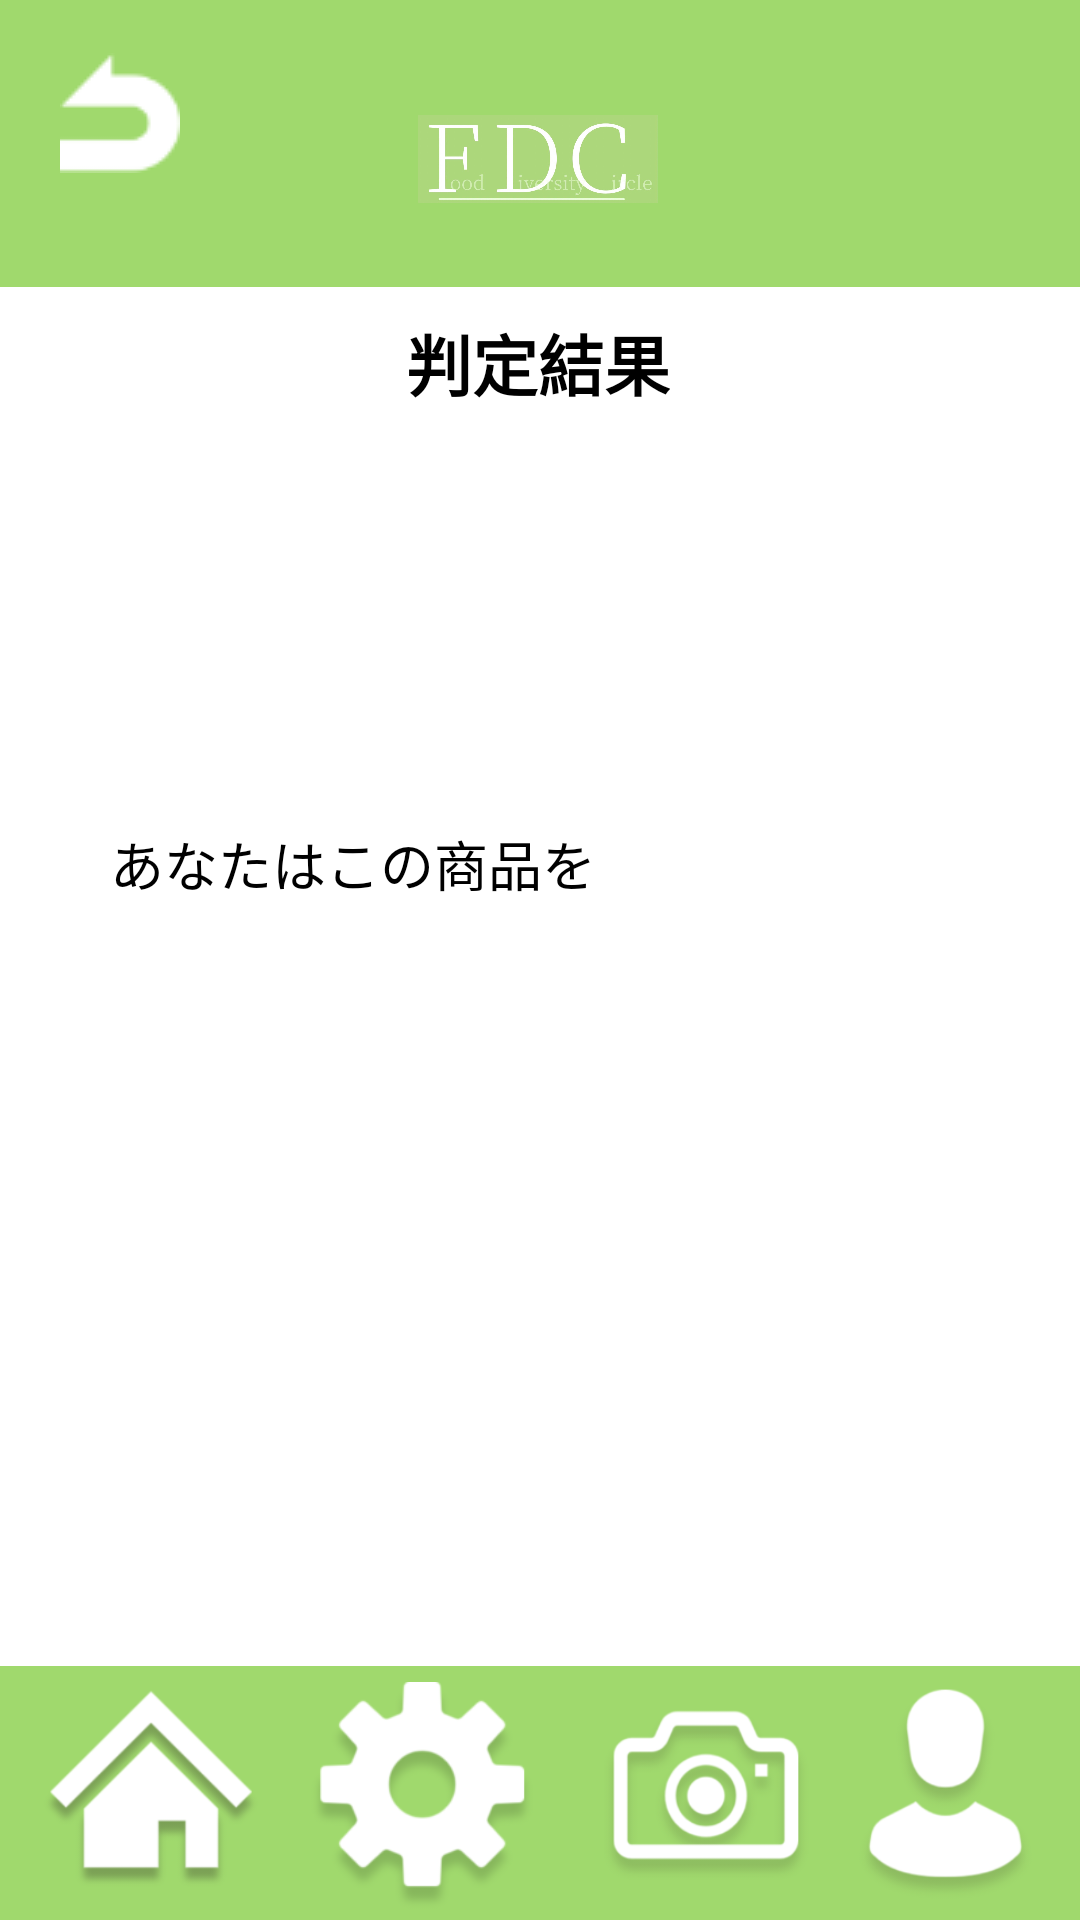

Layout XML and referenced resources for this Android screen:
<!-- AndroidManifest.xml: application theme Theme.0101 -->
<!-- res/layout/activity_hanteiocr.xml -->
<?xml version="1.0" encoding="utf-8"?>
<androidx.constraintlayout.widget.ConstraintLayout xmlns:android="http://schemas.android.com/apk/res/android"
    xmlns:app="http://schemas.android.com/apk/res-auto"
    xmlns:tools="http://schemas.android.com/tools"
    android:background="@drawable/purofilsetting"
    android:layout_width="match_parent"
    android:layout_height="match_parent"
    tools:context=".hanteiocr">

    <ImageView
        android:id="@+id/imageView"
        android:layout_width="80dp"
        android:layout_height="50dp"
        android:layout_marginTop="28dp"
        android:layout_marginBottom="63dp"
        android:background="#00FFFFFF"
        app:layout_constraintBottom_toBottomOf="parent"
        app:layout_constraintEnd_toEndOf="parent"
        app:layout_constraintHorizontal_bias="0.498"
        app:layout_constraintStart_toStartOf="parent"
        app:layout_constraintTop_toTopOf="parent"
        app:layout_constraintVertical_bias="0.0"
        app:srcCompat="@drawable/title" />

    <ImageButton
        android:id="@+id/imagebutton1"
        android:layout_width="wrap_content"
        android:layout_height="wrap_content"
        android:layout_marginStart="16dp"
        android:background="#00FFFFFF"
        android:minWidth="48dp"
        android:minHeight="48dp"
        android:scaleType="centerInside"
        app:layout_constraintBottom_toBottomOf="parent"
        app:layout_constraintStart_toStartOf="parent"
        app:layout_constraintTop_toTopOf="parent"
        app:layout_constraintVertical_bias="0.023"
        app:srcCompat="@drawable/u_2"
        tools:ignore="SpeakableTextPresentCheck" />

    <TextView
        android:id="@+id/textView"
        android:layout_width="wrap_content"
        android:layout_height="wrap_content"
        android:background="#00F3F3F3"
        android:text="判定結果"
        android:textColor="@color/design_default_color_on_secondary"
        android:textSize="22dp"
        android:textStyle="bold"
        app:layout_constraintBottom_toBottomOf="parent"
        app:layout_constraintEnd_toEndOf="parent"
        app:layout_constraintHorizontal_bias="0.497"
        app:layout_constraintStart_toStartOf="parent"
        app:layout_constraintTop_toTopOf="parent"
        app:layout_constraintVertical_bias="0.172" />

    <View
        android:id="@+id/view"
        android:layout_width="334dp"
        android:layout_height="238dp"
        android:layout_marginTop="172dp"
        android:background="@drawable/border"
        app:layout_constraintBottom_toBottomOf="parent"
        app:layout_constraintEnd_toEndOf="parent"
        app:layout_constraintHorizontal_bias="0.493"
        app:layout_constraintStart_toStartOf="parent"
        app:layout_constraintTop_toTopOf="parent"
        app:layout_constraintVertical_bias="0.0" />

    <TextView
        android:id="@+id/textView10"
        android:layout_width="123dp"
        android:layout_height="36dp"
        android:text=""
        app:layout_constraintBottom_toBottomOf="@+id/view"
        app:layout_constraintEnd_toEndOf="@+id/view"
        app:layout_constraintStart_toEndOf="@+id/textView9"
        app:layout_constraintTop_toTopOf="@+id/view" />

    <TextView
        android:id="@+id/textView9"
        android:layout_width="163dp"
        android:layout_height="33dp"
        android:layout_marginStart="24dp"
        android:text="あなたはこの商品を"
        android:textColor="@color/black"
        android:textSize="18dp"
        app:layout_constraintBottom_toBottomOf="@+id/view"
        app:layout_constraintStart_toStartOf="@+id/view"
        app:layout_constraintTop_toTopOf="@+id/view" />

    <ImageButton
        android:id="@+id/imageButton1"
        android:layout_width="74dp"
        android:layout_height="86dp"
        android:layout_weight="1"
        android:background="#00FFFFFF"
        android:scaleType="centerInside"
        app:layout_constraintBottom_toBottomOf="parent"
        app:layout_constraintEnd_toEndOf="parent"
        app:layout_constraintHorizontal_bias="0.047"
        app:layout_constraintHorizontal_chainStyle="packed"
        app:layout_constraintStart_toStartOf="parent"
        app:layout_constraintTop_toTopOf="parent"
        app:layout_constraintVertical_bias="1.0"
        app:srcCompat="@drawable/ie"
        tools:ignore="SpeakableTextPresentCheck" />

    <ImageButton
        android:id="@+id/imageButton2"
        android:layout_width="88dp"
        android:layout_height="77dp"
        android:layout_weight="1"
        android:background="#00FFFFFF"
        android:scaleType="centerInside"
        app:layout_constraintBottom_toBottomOf="parent"
        app:layout_constraintEnd_toEndOf="parent"
        app:layout_constraintHorizontal_bias="0.356"
        app:layout_constraintStart_toStartOf="parent"
        app:layout_constraintTop_toTopOf="parent"
        app:layout_constraintVertical_bias="0.996"
        app:srcCompat="@drawable/__1_"
        tools:ignore="SpeakableTextPresentCheck" />

    <ImageButton
        android:id="@+id/imageButton3"
        android:layout_width="82dp"
        android:layout_height="73dp"
        android:layout_weight="1"
        android:background="#00FFFFFF"
        android:scaleType="centerInside"
        app:layout_constraintBottom_toBottomOf="parent"
        app:layout_constraintEnd_toEndOf="parent"
        app:layout_constraintHorizontal_bias="0.699"
        app:layout_constraintStart_toStartOf="parent"
        app:layout_constraintTop_toTopOf="parent"
        app:layout_constraintVertical_bias="0.992"
        app:srcCompat="@drawable/_7"
        tools:ignore="SpeakableTextPresentCheck" />

    <ImageButton
        android:id="@+id/imageButton4"
        android:layout_width="90dp"
        android:layout_height="74dp"
        android:layout_weight="1"
        android:background="#00FFFFFF"
        android:scaleType="centerInside"
        app:layout_constraintBottom_toBottomOf="parent"
        app:layout_constraintEnd_toEndOf="parent"
        app:layout_constraintHorizontal_bias="1.0"
        app:layout_constraintStart_toStartOf="parent"
        app:layout_constraintTop_toTopOf="parent"
        app:layout_constraintVertical_bias="0.992"
        app:srcCompat="@drawable/_2"
        tools:ignore="SpeakableTextPresentCheck" />

</androidx.constraintlayout.widget.ConstraintLayout>
<!-- resources referenced by this layout -->
<resources>
  <color name="black">#FF000000</color>
  <!-- drawable _2: png bitmap (drawable, 13625 bytes) -->
  <!-- drawable _7: png bitmap (drawable, 19595 bytes) -->
  <!-- drawable __1_: png bitmap (drawable, 12468 bytes) -->
  <!-- drawable ie: png bitmap (drawable, 13971 bytes) -->
  <!-- drawable purofilsetting: png bitmap (drawable, 41847 bytes) -->
  <!-- drawable title: jpg bitmap (drawable, 39307 bytes) -->
  <!-- drawable u_2: png bitmap (drawable, 800 bytes) -->
  <style name="Theme.0101" parent="Theme.MaterialComponents.DayNight.NoActionBar">
          
          <item name="colorPrimary">@color/purple_500</item>
          <item name="colorPrimaryVariant">@color/purple_700</item>
          <item name="colorOnPrimary">@color/white</item>
          
          <item name="colorSecondary">@color/teal_200</item>
          <item name="colorSecondaryVariant">@color/teal_700</item>
          <item name="colorOnSecondary">@color/black</item>
          
          <item name="android:statusBarColor" tools:targetApi="l">?attr/colorPrimaryVariant</item>
          
      </style>
  <color name="purple_500">#FF6200EE</color>
  <color name="purple_700">#FF3700B3</color>
  <color name="white">#FFFFFFFF</color>
  <color name="teal_200">#FF03DAC5</color>
  <color name="teal_700">#FF018786</color>
</resources>
